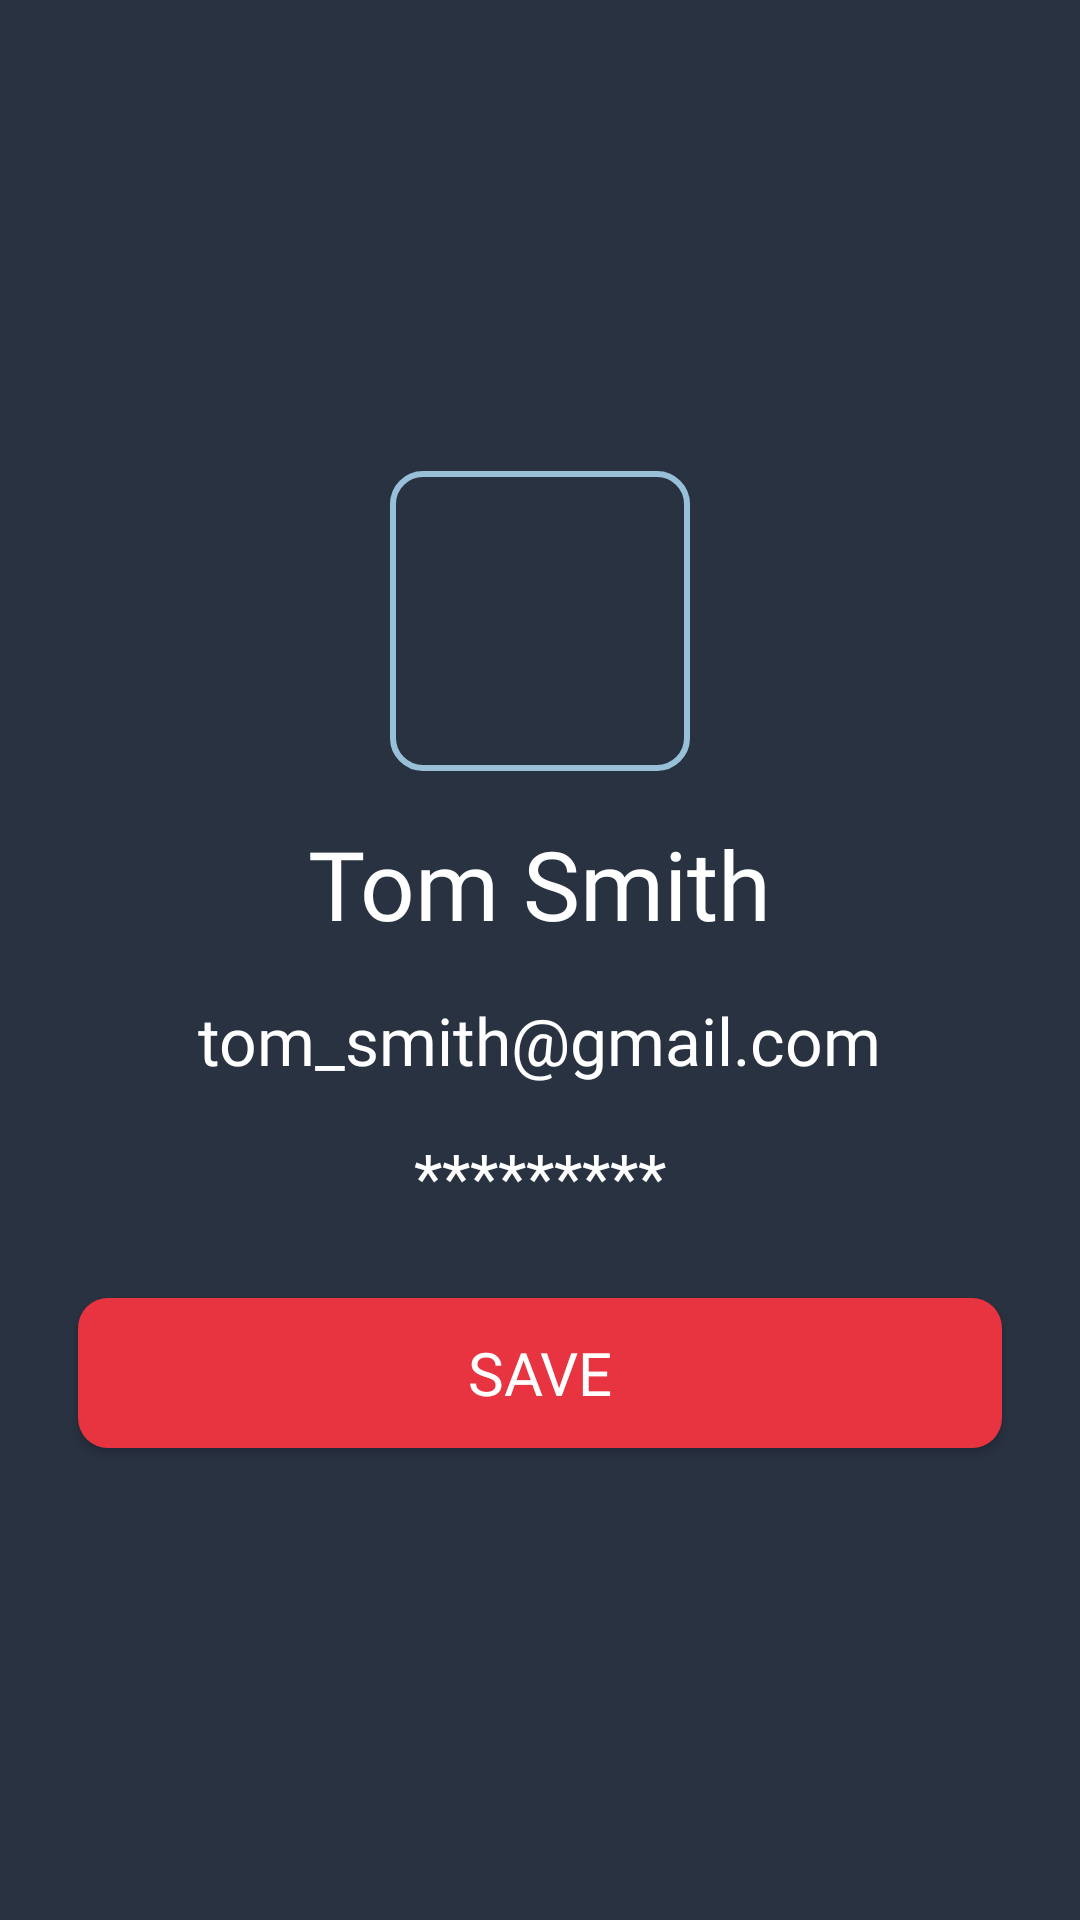

Here is an Android app screen rendered from its layout file. Give the layout XML and the strings, colors and styles it references.
<!-- AndroidManifest.xml: application theme Theme.FilmToGo -->
<!-- res/layout/edit_profile.xml -->
<?xml version="1.0" encoding="utf-8"?>
<layout xmlns:android="http://schemas.android.com/apk/res/android"
    xmlns:tools="http://schemas.android.com/tools"
    xmlns:app="http://schemas.android.com/apk/res-auto">

    <androidx.appcompat.widget.LinearLayoutCompat
        android:orientation="vertical"
        android:layout_width="match_parent"
        android:layout_height="match_parent"
        android:gravity="center"
        android:background="@color/darkest">

        <ImageView
            android:id="@+id/profile_pic"
            android:layout_width="100sp"
            android:layout_height="100sp"
            android:layout_gravity="center"
            android:background="@drawable/edit_shape"/>
        <EditText
            android:id="@+id/username_edit"
            android:background="@null"
            android:layout_width="wrap_content"
            android:layout_height="wrap_content"
            android:textSize="32sp"
            android:textColor="@color/white"
            android:fontFamily="@font/kanitsemibold"
            android:text="Tom Smith"
            android:layout_gravity="center"
            android:layout_marginTop="16sp"/>
        <EditText
            android:id="@+id/email_edit"
            android:background="@null"
            android:layout_width="wrap_content"
            android:layout_height="wrap_content"
            android:textSize="22sp"
            android:textColor="@color/white"
            android:fontFamily="@font/kanitsemibold"
            android:text="tom_smith@gmail.com"
            android:layout_gravity="center"
            android:layout_marginTop="16sp"/>
        <EditText
            android:id="@+id/password_edit"
            android:background="@null"
            android:layout_width="wrap_content"
            android:layout_height="wrap_content"
            android:textSize="22sp"
            android:textColor="@color/white"
            android:fontFamily="@font/kanitsemibold"
            android:hint="*********"
            android:textColorHint="@color/white"
            android:inputType="textPassword"
            android:layout_gravity="center"
            android:layout_marginTop="16sp"/>
        <Button
            android:id="@+id/save_editProfile_btn"
            android:layout_width="match_parent"
            android:layout_height="50sp"
            android:background="@drawable/btn_shape"
            android:layout_marginStart="26sp"
            android:layout_marginEnd="26sp"
            android:layout_marginTop="26sp"
            android:text="@string/save"
            android:fontFamily="@font/kanitmedium"
            android:textColor="@color/white"
            android:textSize="20sp"/>

    </androidx.appcompat.widget.LinearLayoutCompat>
</layout>
<!-- resources referenced by this layout -->
<resources>
  <color name="darkest">#293241</color>
  <color name="white">#FFFFFFFF</color>
  <!-- drawable btn_shape (drawable) -->
  <?xml version="1.0" encoding="utf-8"?>
  <shape xmlns:android="http://schemas.android.com/apk/res/android">
      <solid android:color="@color/red_orange" />
      <corners android:radius="10dp" />
  </shape>
  <!-- drawable edit_shape (drawable) -->
  <?xml version="1.0" encoding="utf-8"?>
  <shape xmlns:android="http://schemas.android.com/apk/res/android"
      android:background="#80000000">
     <stroke android:color="@color/blue_light"
         android:width="2dp"/>
      <corners android:radius="10dp" />
  
  </shape>
  <string name="save">SAVE</string>
  <style name="Theme.FilmToGo" parent="Theme.AppCompat.DayNight.NoActionBar">
          <item name="colorPrimary">@color/darkest</item>
          <item name="colorSecondary">@color/blue_dark</item>
          <item name="colorTertiary">@color/blue_light</item>
          <item name="colorAccent">@color/red_orange</item>
          <item name="fontFamily">@font/kanitbold</item>
      </style>
  <color name="red_orange">#E83441</color>
  <color name="blue_light">#98c1d9</color>
  <color name="blue_dark">#3d5a80</color>
</resources>
